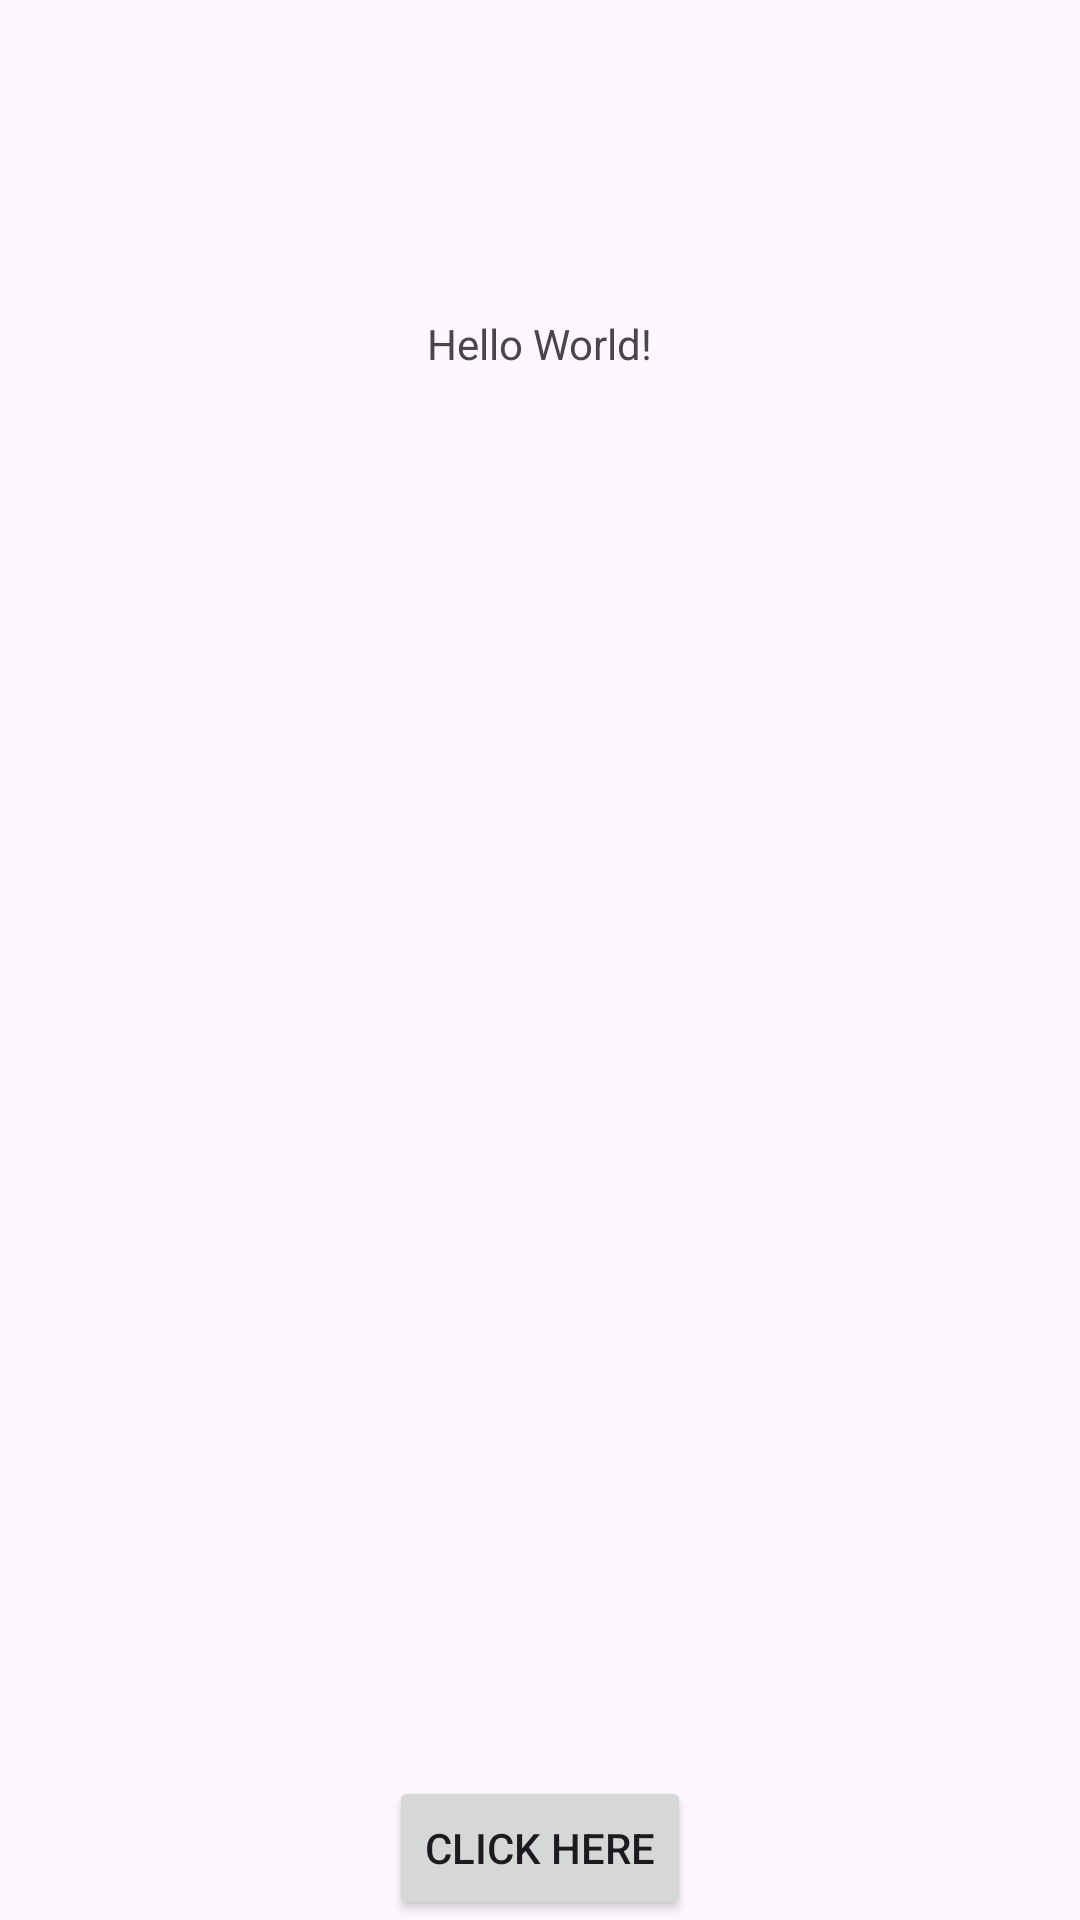

The Android layout XML behind this screen, and the referenced resources:
<!-- AndroidManifest.xml: application theme Theme.MovieLib -->
<!-- res/layout/activity_main.xml -->
<?xml version="1.0" encoding="utf-8"?>
<androidx.constraintlayout.widget.ConstraintLayout xmlns:android="http://schemas.android.com/apk/res/android"
    xmlns:app="http://schemas.android.com/apk/res-auto"
    xmlns:tools="http://schemas.android.com/tools"
    android:id="@+id/main"
    android:layout_width="match_parent"
    android:layout_height="match_parent"
    tools:context=".MainActivity">

    <TextView
        android:layout_width="wrap_content"
        android:layout_height="wrap_content"
        android:text="Hello World!"
        app:layout_constraintBottom_toBottomOf="parent"
        app:layout_constraintEnd_toEndOf="parent"
        app:layout_constraintStart_toStartOf="parent"
        app:layout_constraintTop_toTopOf="parent"
        app:layout_constraintVertical_bias="0.169" />

    <androidx.recyclerview.widget.RecyclerView
        android:id="@+id/recycle_view"
        android:layout_width="0dp"
        android:layout_height="0dp"
        app:layout_constraintBottom_toBottomOf="parent"
        app:layout_constraintEnd_toEndOf="parent"
        app:layout_constraintStart_toStartOf="parent"
        app:layout_constraintTop_toTopOf="parent" />

    <Button
        android:id="@+id/add_movie"
        android:layout_width="wrap_content"
        android:layout_height="wrap_content"
        android:contentDescription="@string/app_name"
        android:text="CLICK HERE"
        app:layout_constraintBottom_toBottomOf="parent"
        app:layout_constraintEnd_toEndOf="@id/recycle_view"
        app:layout_constraintStart_toStartOf="@id/recycle_view" />


</androidx.constraintlayout.widget.ConstraintLayout>
<!-- resources referenced by this layout -->
<resources>
  <string name="app_name">MovieLib</string>
  <style name="Theme.MovieLib" parent="Base.Theme.MovieLib" />
  <style name="Base.Theme.MovieLib" parent="Theme.Material3.DayNight.NoActionBar">
          
          
      </style>
</resources>
